Run: headless pygame with SDL's dummy video driver; simulated clock (each Clock.tick advances the game by its frame time, no real sleeping); random seed 0; keys injected as events and as key.get_pressed() state; no mouse input.
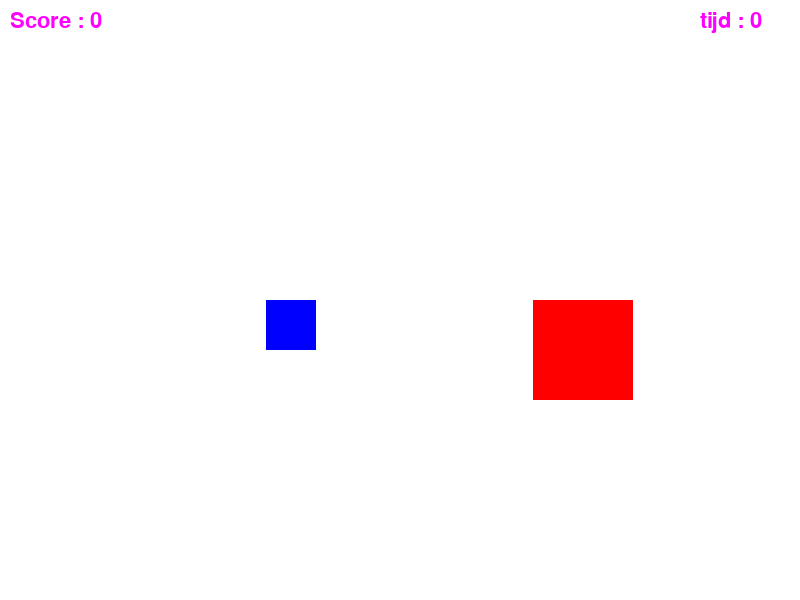
Frame 1 of 4 · flips 1–60 · no input
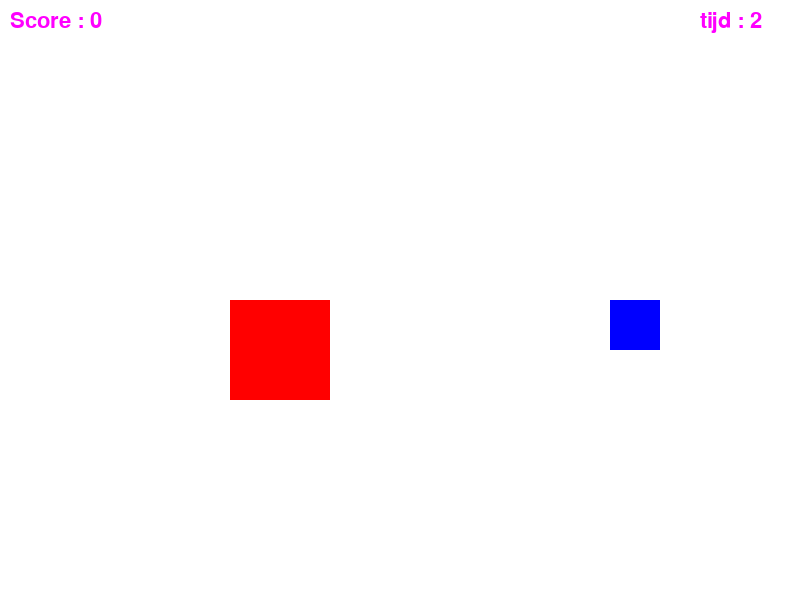
Frame 2 of 4 · flips 61–180 · tapped SPACE, RETURN · held RIGHT (→), D
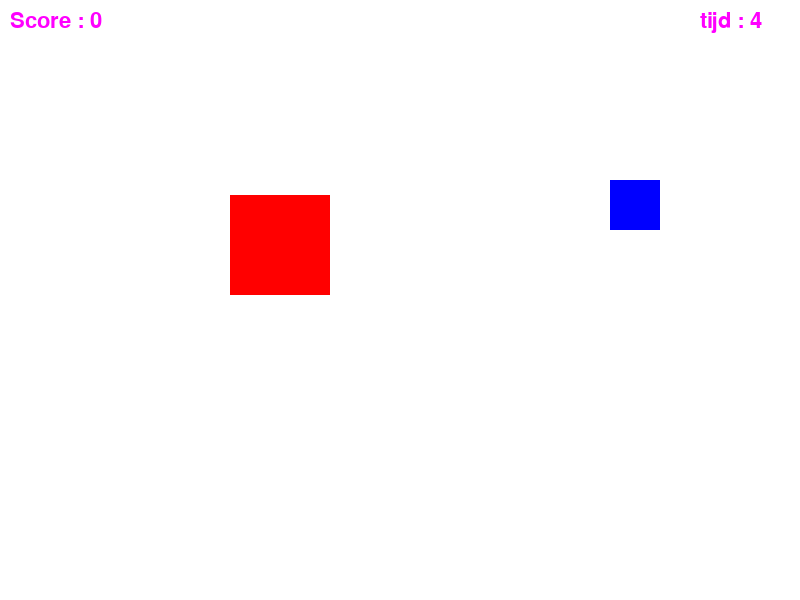
Frame 3 of 4 · flips 181–300 · held DOWN (↓), S
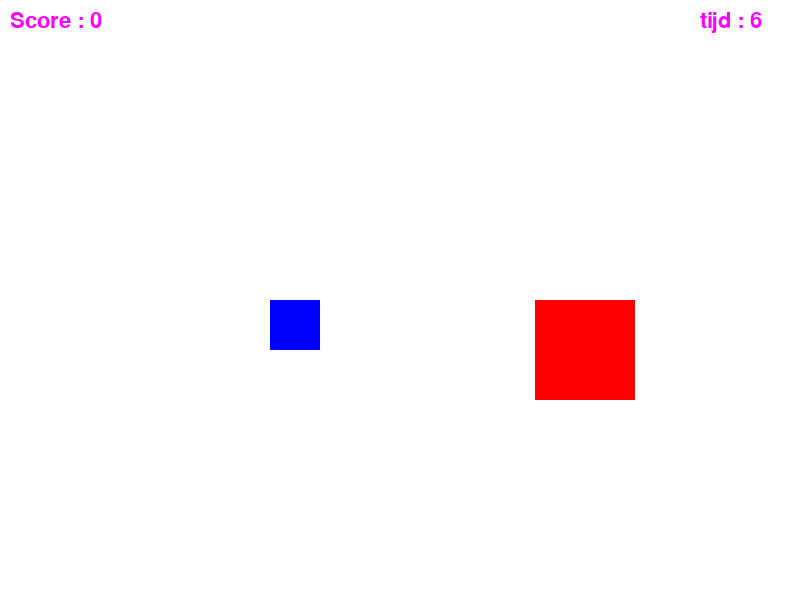
Frame 4 of 4 · flips 301–420 · held LEFT (←), A, UP (↑), W

The pygame program that drew these frames:

import pygame
import sys

# Initialize Pygame
pygame.init()

# Screen dimensions
SCREEN_WIDTH = 800
SCREEN_HEIGHT = 600

# Colors
WHITE = (255, 255, 255)
BLUE = (0, 0, 255)
RED = (255, 0, 0)
# Set up the screen
screen = pygame.display.set_mode((SCREEN_WIDTH, SCREEN_HEIGHT))
pygame.display.set_caption("Bombo bingbob")

# Clock for controlling the frame rate
clock = pygame.time.Clock()


#score vooral van https://www.youtube.com/watch?app=desktop&v=Fp1dudhdX8k&t=0s
font = pygame.font.SysFont(None, 32)

score_value = 0
timeboard = 0

textX = 10
textY = 10

tijdX = 700
tijdY = 10
def show_score(x,y):
    score = font.render("Score : " + str(score_value), True, (255, 0, 255))
    screen.blit(score, (x,y))
    
#tijd
    am_ticks = 0
def show_tijd(x,y):
    tijd = font.render("tijd : " + str(am_ticks), True, (255, 0, 255))
    screen.blit(tijd, (x,y))
# Player setup
player_size = 50
player_x = SCREEN_WIDTH // 3
player_y = SCREEN_HEIGHT // 2
player_speed = 10

bombo_size = 100
bombo_x = SCREEN_WIDTH // 1.5
bombo_y = SCREEN_HEIGHT // 2
bombo_speed = 5

# Main game loop
running = True
while running:
    # Event handling
    for event in pygame.event.get():
        if event.type == pygame.QUIT:
            running = False

    # Key handling
    keys = pygame.key.get_pressed()
    if keys[pygame.K_a]:
        player_x -= player_speed
    if keys[pygame.K_d]:
        player_x += player_speed
    if keys[pygame.K_w]:
        player_y -= player_speed
    if keys[pygame.K_s]:
        player_y += player_speed
        
    keys = pygame.key.get_pressed()
    if keys[pygame.K_LEFT]:
        bombo_x -= bombo_speed
    if keys[pygame.K_RIGHT]:
        bombo_x += bombo_speed
    if keys[pygame.K_UP]:
        bombo_y -= bombo_speed
    if keys[pygame.K_DOWN]:
        bombo_y += bombo_speed

    # Screen loop logic
    if player_x > SCREEN_WIDTH:
        player_x = 0 - player_size  # Reappear on the left
    elif player_x < 0 - player_size:
        player_x = SCREEN_WIDTH  # Reappear on the right
    if player_y > SCREEN_HEIGHT:
        player_y = 0 - player_size  # Reappear on the top
    elif player_y < 0 - player_size:
        player_y = SCREEN_HEIGHT  # Reappear on the bottom
    
    if bombo_x > SCREEN_WIDTH:
        bombo_x = 0 - bombo_size  # Reappear on the left
    elif bombo_x < 0 - bombo_size:
        bombo_x = SCREEN_WIDTH  # Reappear on the right
    if bombo_y > SCREEN_HEIGHT:
        bombo_y = 0 - bombo_size  # Reappear on the top
    elif bombo_y < 0 - bombo_size:
        bombo_y = SCREEN_HEIGHT  # Reappear on the bottom


    # Drawing everything
    screen.fill(WHITE)
    pygame.draw.rect(screen, BLUE, (player_x, player_y, player_size, player_size))
    pygame.draw.rect(screen, RED, (bombo_x, bombo_y, bombo_size, bombo_size))
    
    #score laten zien
    show_score(textX, textY)
    
    #tijdbord
    am_ticks = int(pygame.time.get_ticks()/1000)
    show_tijd(tijdX, tijdY)
    
    # Update the display
    pygame.display.update()

   
    # Control the frame rate
    clock.tick(60)

# Quit Pygame
pygame.quit()
sys.exit()
